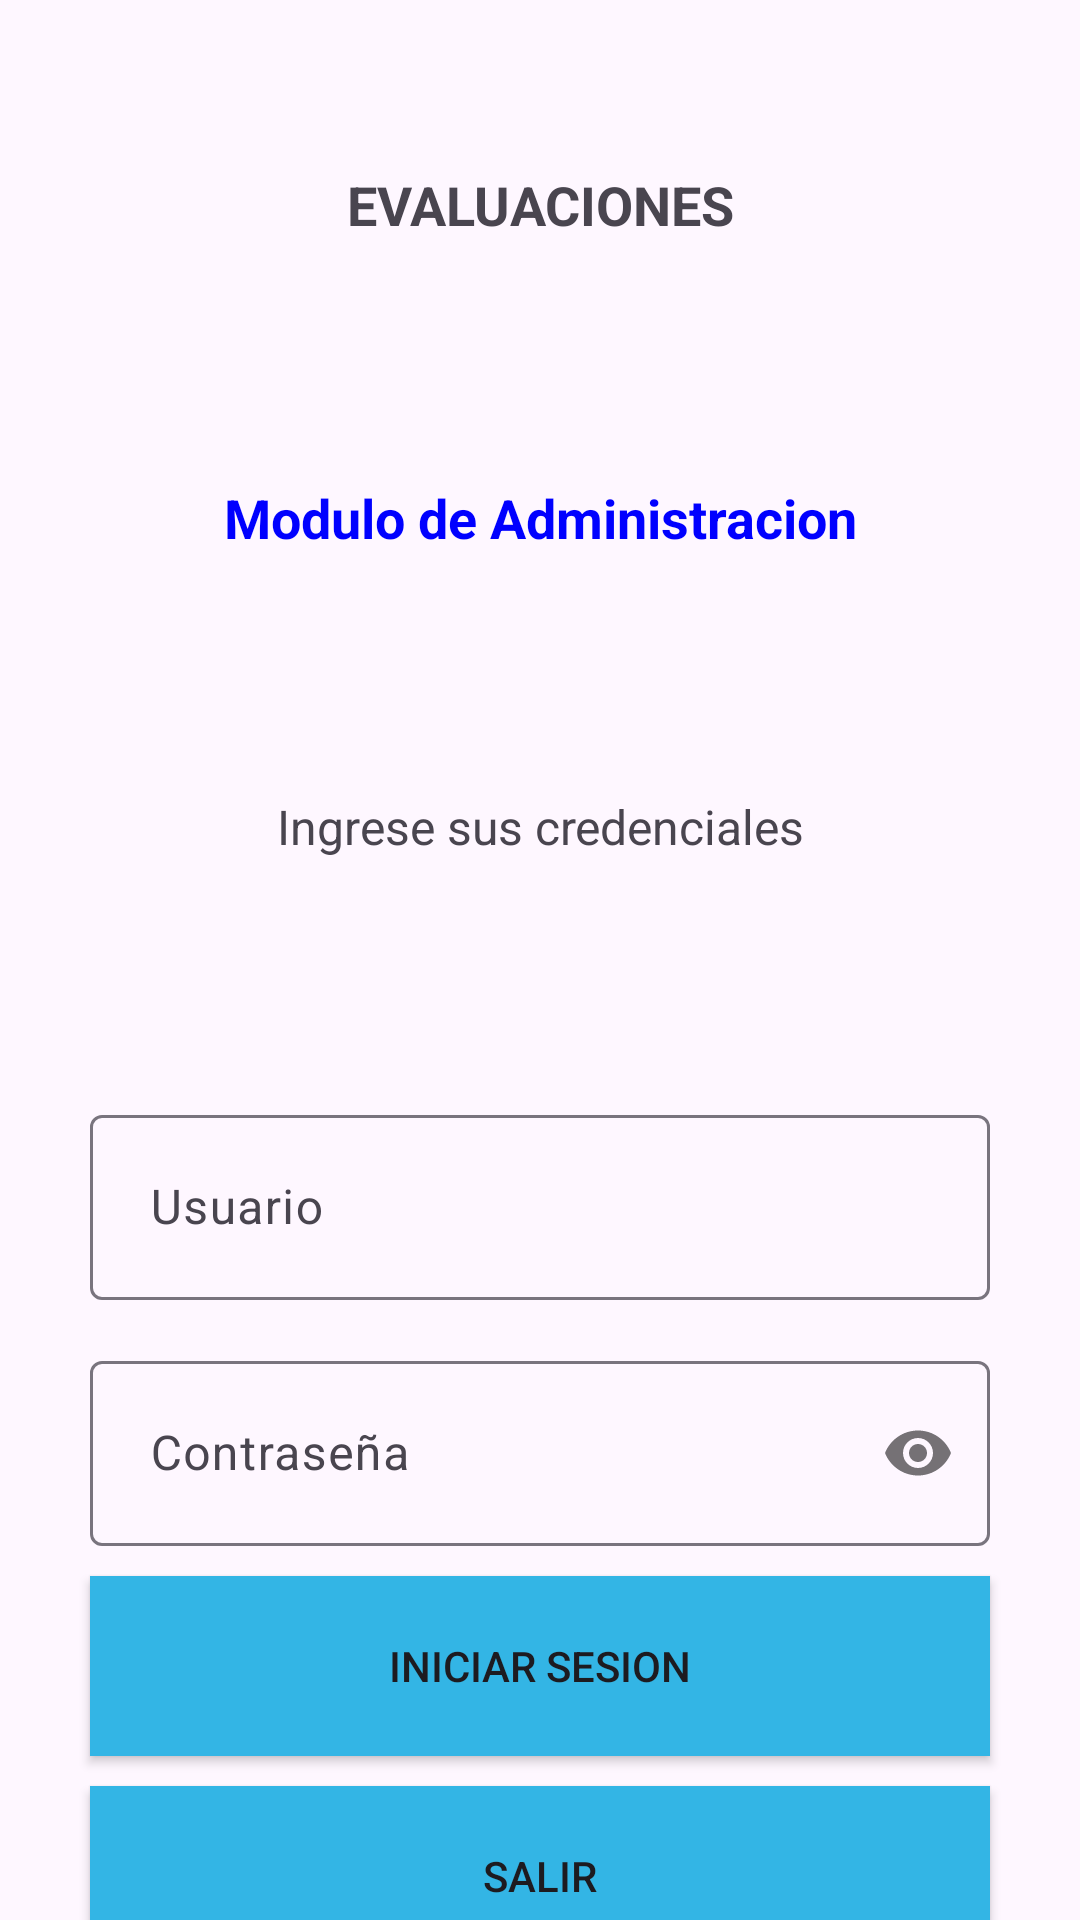

Layout XML and referenced resources for this Android screen:
<!-- AndroidManifest.xml: application theme Theme.AG221353_MS172008_GG171680 -->
<!-- res/layout/activity_ingreso_modulo.xml -->
<?xml version="1.0" encoding="utf-8"?>

<RelativeLayout
    xmlns:android="http://schemas.android.com/apk/res/android"
    xmlns:app="http://schemas.android.com/apk/res-auto"
    xmlns:tools="http://schemas.android.com/tools"
    android:layout_width="match_parent"
    android:layout_height="match_parent">

    <androidx.appcompat.widget.LinearLayoutCompat
        android:layout_width="match_parent"
        android:layout_height="wrap_content"

        android:orientation="vertical"
        android:layout_alignParentTop="true"
        android:layout_marginTop="16dp">

        <TextView
            android:id="@+id/NombreAppTXT"
            android:layout_width="match_parent"
            android:layout_height="wrap_content"
            android:layout_alignParentTop="true"
            android:layout_marginTop="40dp"
            android:gravity="center"
            android:text="@string/NombreAppTXT"
            android:textSize="18sp"
            android:textStyle="bold" />


        <TextView
            android:id="@+id/ModuloTXT"
            android:layout_width="match_parent"
            android:layout_height="wrap_content"
            android:layout_marginTop="80dp"
            android:gravity="center"
            android:text="@string/NombreModuloTXT"
            android:textSize="18sp"
            android:textStyle="bold"
            android:textColor="@color/blue" />

        <TextView
            android:layout_width="match_parent"
            android:layout_height="wrap_content"
            android:layout_marginTop="80dp"
            android:gravity="center"
            android:text="@string/IniciarSesionTXT"
            android:textSize="16sp" />

        <LinearLayout
            android:layout_width="match_parent"
            android:layout_height="wrap_content"
            android:gravity="center"
            android:layout_marginTop="80dp">

            <com.google.android.material.textfield.TextInputLayout
                android:layout_width="300dp"
                android:layout_height="wrap_content"
                android:hint="@string/CorreoLogin">

                <com.google.android.material.textfield.TextInputEditText
                    android:id="@+id/CorreoLogin"
                    android:layout_width="match_parent"
                    android:layout_height="wrap_content"
                    android:inputType="textEmailAddress"
                    android:padding="20dp" />
            </com.google.android.material.textfield.TextInputLayout>
        </LinearLayout>

        <LinearLayout
            android:layout_width="match_parent"
            android:layout_height="wrap_content"
            android:gravity="center"
            android:layout_marginTop="15dp">

            <com.google.android.material.textfield.TextInputLayout
                android:layout_width="300dp"
                android:layout_height="wrap_content"
                app:passwordToggleEnabled="true"
                android:hint="@string/PassLogin">

                <com.google.android.material.textfield.TextInputEditText
                    android:id="@+id/PassLogin"
                    android:layout_width="match_parent"
                    android:layout_height="wrap_content"
                    android:inputType="textPassword"
                    android:padding="20dp" />
            </com.google.android.material.textfield.TextInputLayout>
        </LinearLayout>

        <Button
            android:id="@+id/Btn_Logeo"
            android:layout_width="300dp"
            android:layout_height="60dp"
            android:layout_marginTop="10dp"
            android:layout_gravity="center_horizontal"
            android:background="@android:color/holo_blue_light"
            android:text="@string/Btn_Logeo" />

        <Button
            android:id="@+id/Btn_Salir"
            android:layout_width="300dp"
            android:layout_height="60dp"
            android:layout_marginTop="10dp"
            android:layout_gravity="center_horizontal"
            android:background="@android:color/holo_blue_light"
            android:text="@string/Btn_Salir" />


    </androidx.appcompat.widget.LinearLayoutCompat>

</RelativeLayout>
<!-- resources referenced by this layout -->
<resources>
  <color name="blue">#FF0000FF</color>
  <string name="Btn_Logeo">Iniciar Sesion</string>
  <string name="Btn_Salir">Salir</string>
  <string name="CorreoLogin">Usuario</string>
  <string name="IniciarSesionTXT">Ingrese sus credenciales</string>
  <string name="NombreAppTXT">EVALUACIONES</string>
  <string name="NombreModuloTXT">Modulo de Administracion</string>
  <string name="PassLogin">Contraseña</string>
  <style name="Theme.AG221353_MS172008_GG171680" parent="Base.Theme.AG221353_MS172008_GG171680" />
  <style name="Base.Theme.AG221353_MS172008_GG171680" parent="Theme.Material3.DayNight.NoActionBar">
          
          
      </style>
</resources>
